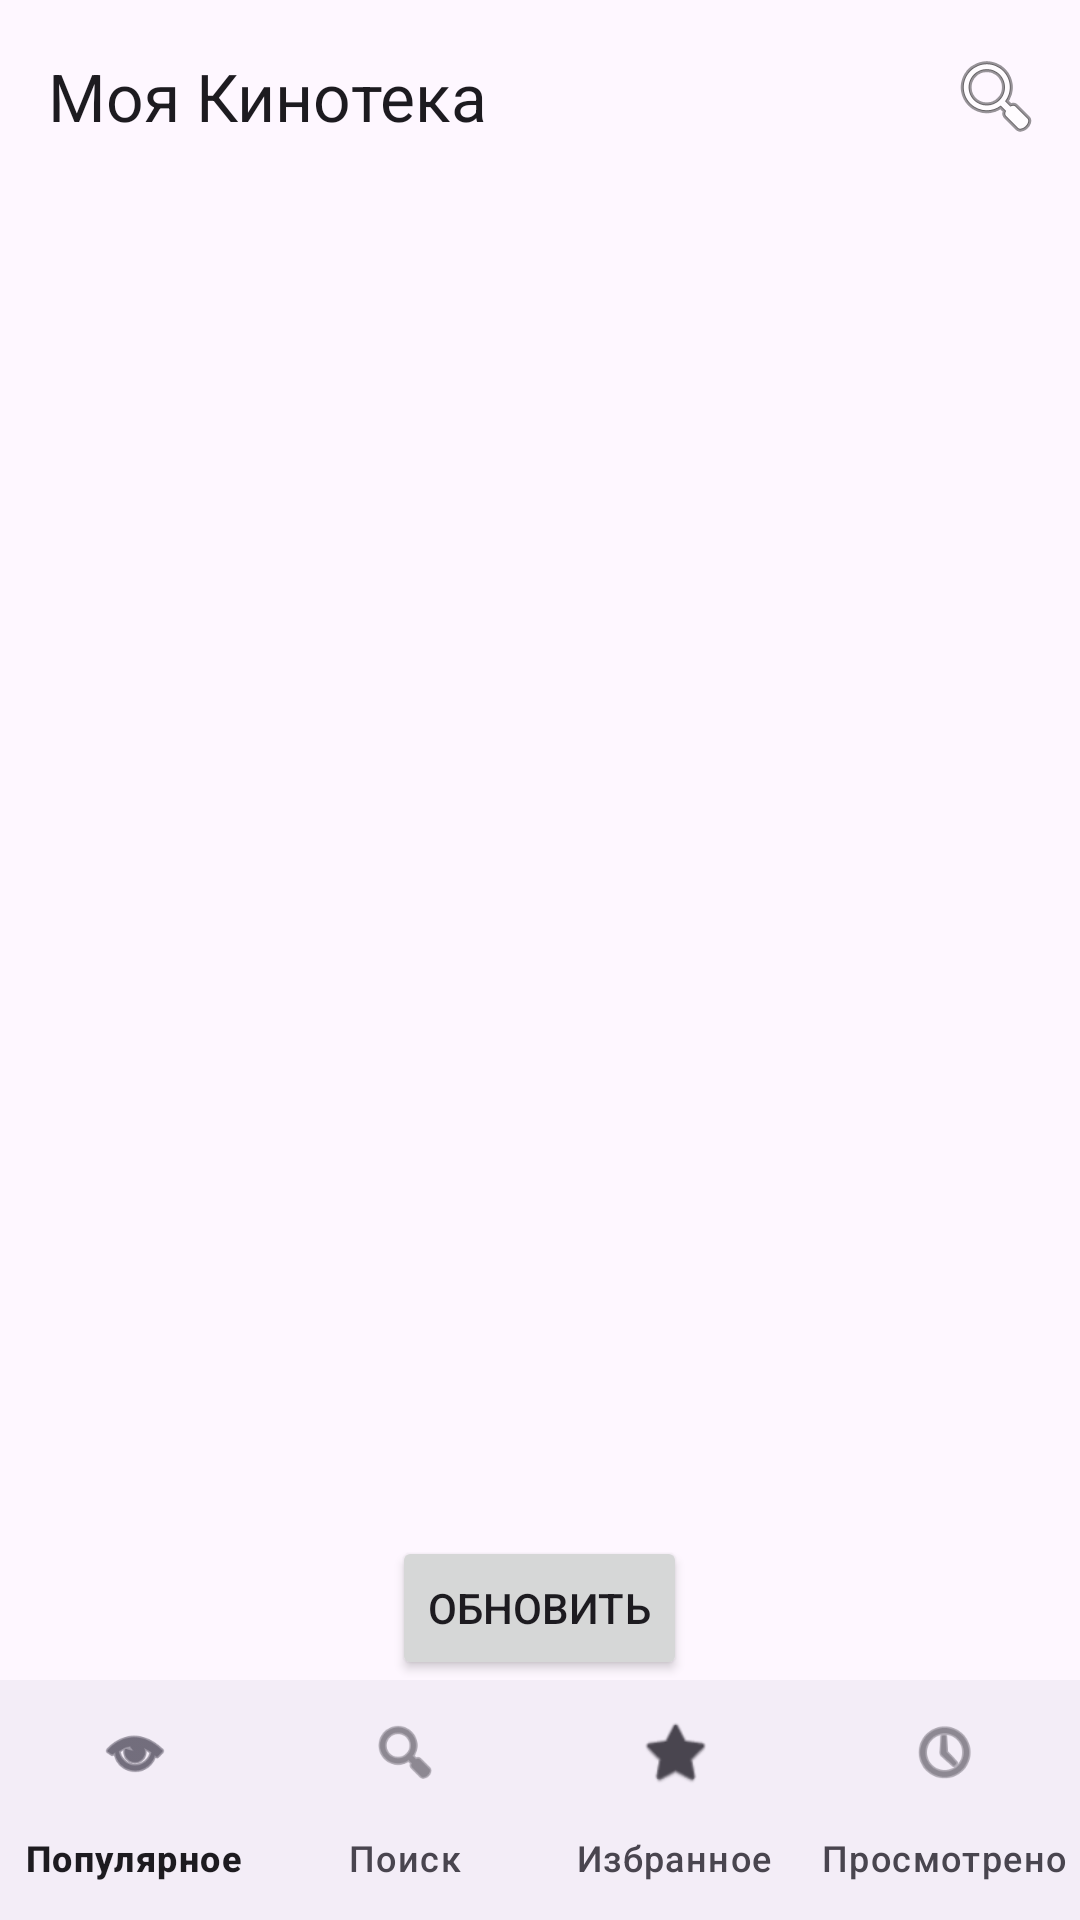

Write the Android layout XML for this screen, with the resource values it uses.
<!-- AndroidManifest.xml: application theme Theme.Lab5 -->
<!-- res/layout/activity_main.xml -->
<?xml version="1.0" encoding="utf-8"?>
<LinearLayout xmlns:android="http://schemas.android.com/apk/res/android"
    xmlns:app="http://schemas.android.com/apk/res-auto"
    android:id="@+id/main" android:layout_width="match_parent" android:layout_height="match_parent"
    android:orientation="vertical">
    <com.google.android.material.appbar.MaterialToolbar
        android:id="@+id/toolbar" android:layout_width="match_parent" android:layout_height="?attr/actionBarSize"
        app:title="@string/app_name" app:menu="@menu/toolbar" />
    <androidx.appcompat.widget.SearchView
        android:id="@+id/searchInput" android:layout_width="match_parent" android:layout_height="wrap_content"
        android:visibility="gone" app:iconifiedByDefault="false" app:queryHint="@string/search_hint" />
    <LinearLayout android:id="@+id/watchedFilters" android:layout_width="match_parent"
        android:layout_height="wrap_content" android:orientation="vertical"
        android:paddingHorizontal="12dp" android:visibility="gone">
        <LinearLayout android:layout_width="match_parent" android:layout_height="wrap_content"
            android:orientation="horizontal" android:gravity="center_vertical">
            <TextView android:layout_width="wrap_content" android:layout_height="wrap_content"
                android:text="@string/rating_filter" android:labelFor="@id/ratingFilter" />
            <Spinner android:id="@+id/ratingFilter" android:layout_width="0dp" android:layout_weight="1"
                android:layout_height="48dp" android:entries="@array/rating_filter_options" />
        </LinearLayout>
        <LinearLayout android:layout_width="match_parent" android:layout_height="wrap_content"
            android:orientation="horizontal">
            <CheckBox android:id="@+id/favoritesFilter" android:layout_width="0dp" android:layout_weight="1"
                android:layout_height="wrap_content" android:text="@string/favorites_filter" />
            <CheckBox android:id="@+id/noteFilter" android:layout_width="0dp" android:layout_weight="1"
                android:layout_height="wrap_content" android:text="@string/note_filter" />
        </LinearLayout>
    </LinearLayout>
    <ProgressBar android:id="@+id/progress" style="?android:attr/progressBarStyleHorizontal"
        android:layout_width="match_parent" android:layout_height="4dp" android:indeterminate="true"
        android:visibility="gone" />
    <TextView android:id="@+id/status" android:layout_width="match_parent" android:layout_height="wrap_content"
        android:padding="12dp" android:accessibilityLiveRegion="polite" />
    <androidx.recyclerview.widget.RecyclerView
        android:id="@+id/movies" android:layout_width="match_parent" android:layout_height="0dp"
        android:layout_weight="1" android:clipToPadding="false" android:paddingHorizontal="12dp" />
    <LinearLayout android:layout_width="match_parent" android:layout_height="wrap_content"
        android:gravity="center" android:orientation="horizontal">
        <Button android:id="@+id/retry" android:layout_width="wrap_content" android:layout_height="wrap_content"
            android:text="@string/retry" />
        <Button android:id="@+id/more" android:layout_width="wrap_content" android:layout_height="wrap_content"
            android:text="@string/more" android:visibility="gone" android:layout_marginStart="8dp" />
    </LinearLayout>
    <com.google.android.material.bottomnavigation.BottomNavigationView
        android:id="@+id/navigation" android:layout_width="match_parent" android:layout_height="wrap_content"
        app:itemTextAppearanceActive="@style/TextAppearance.MovieNavigation"
        app:itemTextAppearanceInactive="@style/TextAppearance.MovieNavigation" app:menu="@menu/navigation" app:labelVisibilityMode="labeled" app:itemHorizontalTranslationEnabled="false" />
</LinearLayout>
<!-- resources referenced by this layout -->
<resources>
  <string-array name="rating_filter_options">
          <item>Любая</item>
          <item>Без оценки</item>
          <item>1 звезда</item>
          <item>2 звезды</item>
          <item>3 звезды</item>
          <item>4 звезды</item>
          <item>5 звёзд</item>
      </string-array>
  <string name="app_name">Моя Кинотека</string>
  <string name="favorites_filter">Только избранное</string>
  <string name="more">Загрузить ещё</string>
  <string name="note_filter">С заметкой</string>
  <string name="rating_filter">Моя оценка:</string>
  <string name="retry">Обновить</string>
  <string name="search_hint">Название фильма</string>
  <style name="TextAppearance.MovieNavigation" parent="TextAppearance.Material3.LabelMedium">
          <item name="android:textSize">12sp</item>
      </style>
  <style name="Theme.Lab5" parent="Theme.Material3.Light.NoActionBar">
          <item name="colorPrimary">#345CA8</item>
          <item name="colorSecondary">#345CA8</item>
      </style>
</resources>
